The GitHub repository gabrielaiji/deep_learning contains a labelled image folder "data" with 16 categories: acier, combat, dragon, eau, feu, glace, insecte, normal, plante, poison, psy, roche, sol, spectre, tenebres, électrique. Examples follow, each with its label.

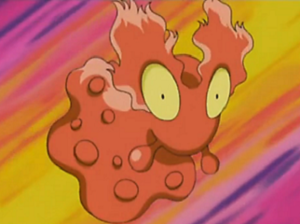
Label: feu

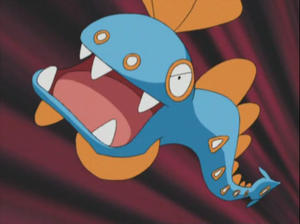
Label: eau

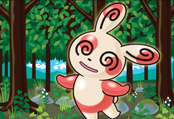
Label: normal

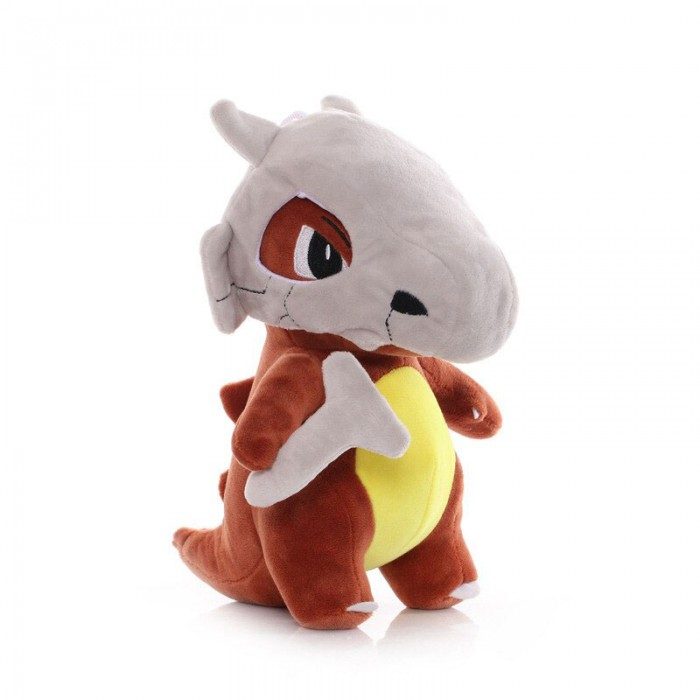
Label: sol

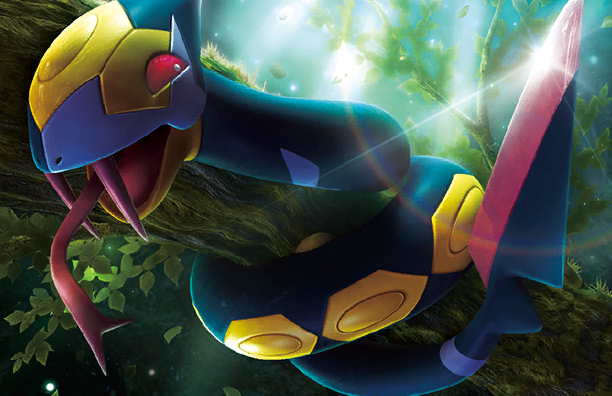
Label: poison

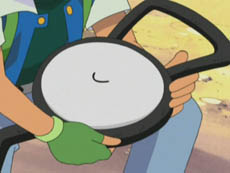
Label: psy
